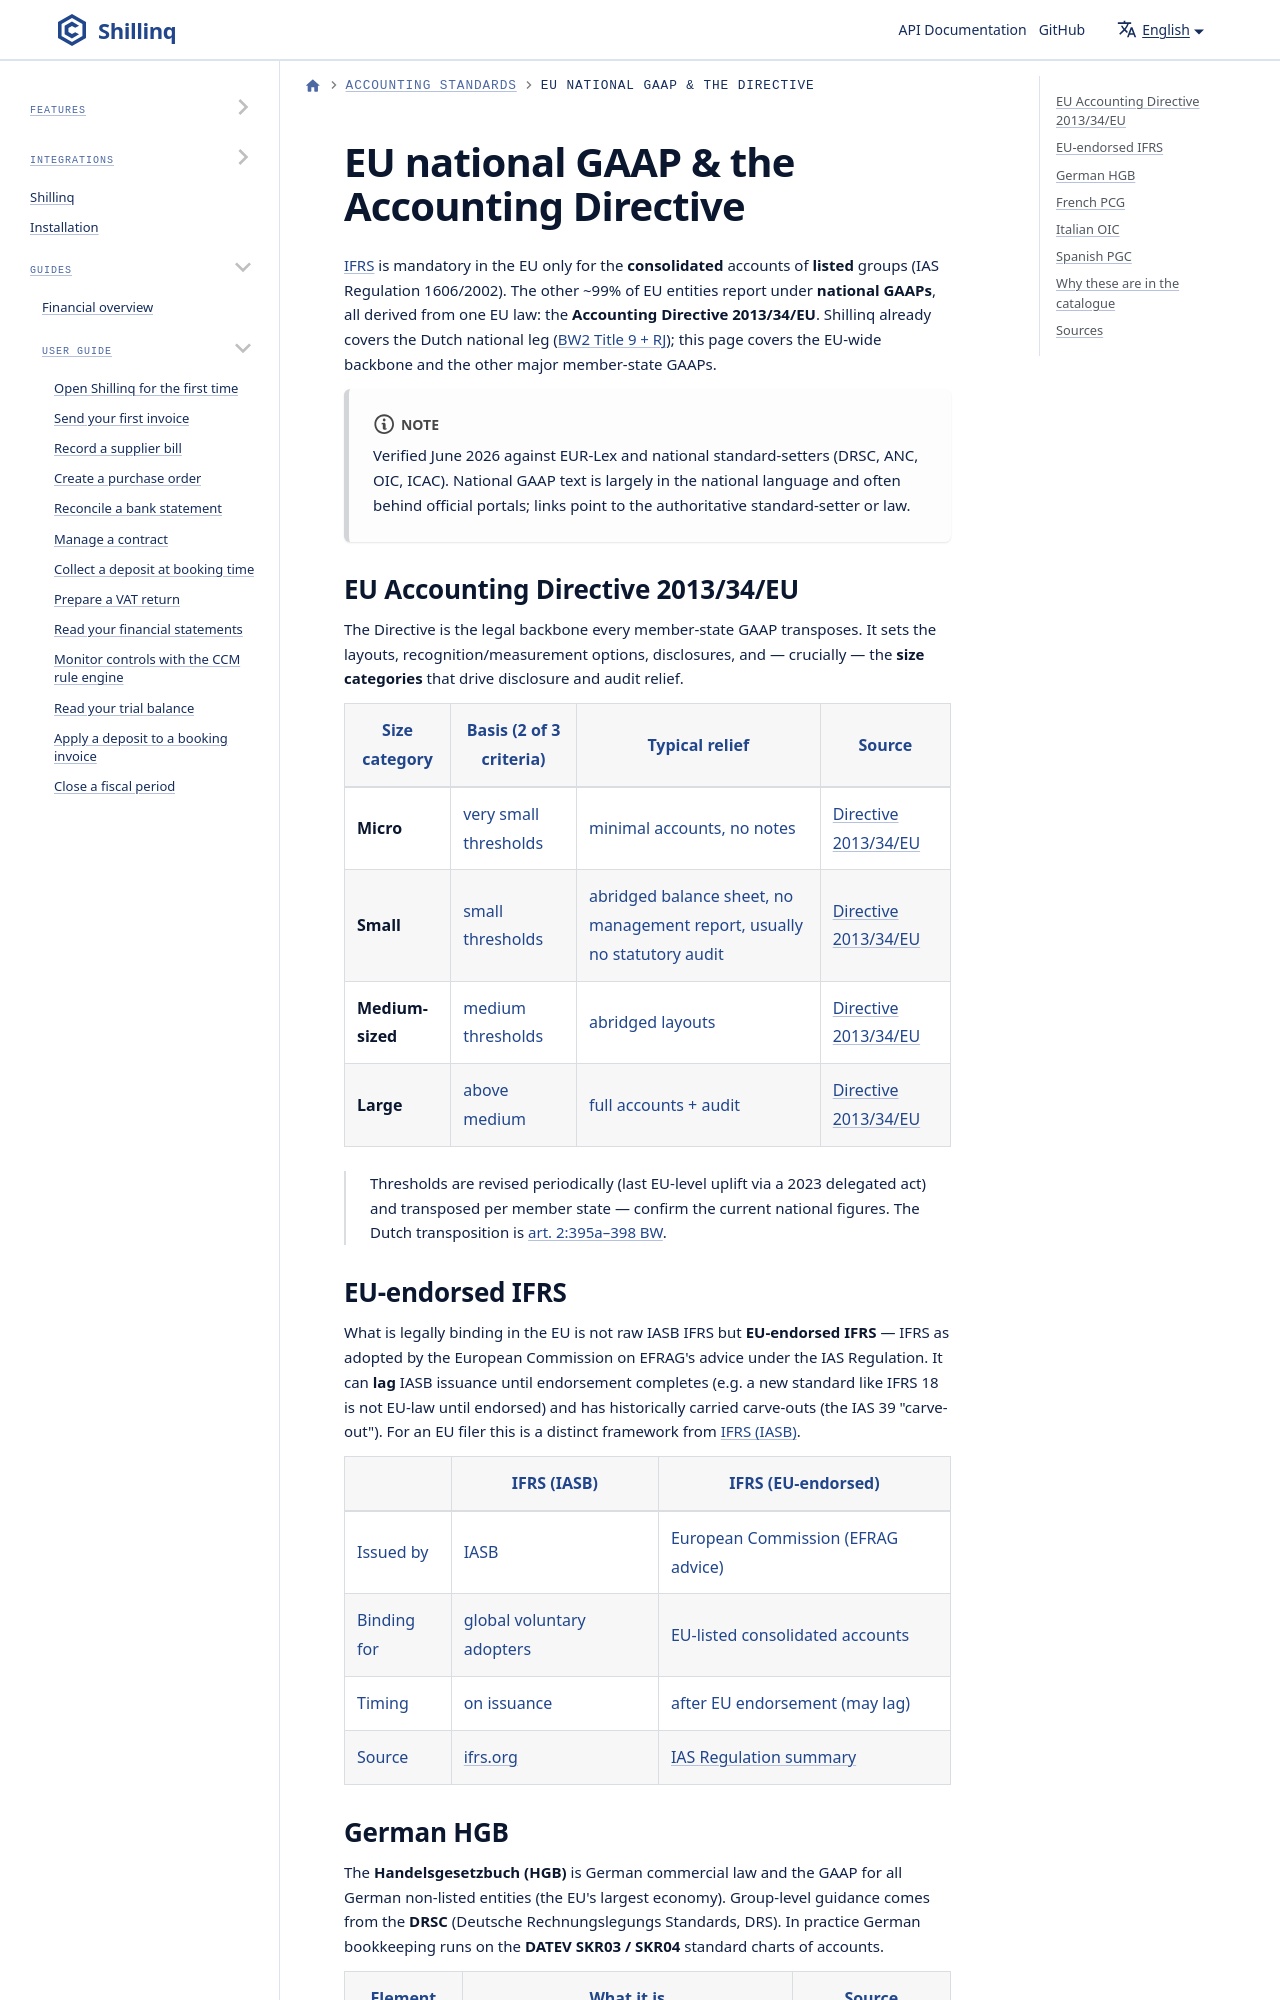

repository: ConductionNL/shillinq · page: docs/standards/eu-national-gaap/index.html · generator: docusaurus

---
sidebar_position: 4
title: EU national GAAP & the Directive
description: The EU layer beneath IFRS — Accounting Directive 2013/34/EU, EU-endorsed IFRS, and the major national GAAPs (German HGB, French PCG, Italian OIC, Spanish PGC).
---

# EU national GAAP & the Accounting Directive

[IFRS](./ifrs.md) is mandatory in the EU only for the **consolidated** accounts of
**listed** groups (IAS Regulation 1606/2002). The other ~99% of EU entities report
under **national GAAPs**, all derived from one EU law: the **Accounting Directive
2013/34/EU**. Shillinq already covers the Dutch national leg
([BW2 Title 9 + RJ](./dutch-gaap.md)); this page covers the EU-wide backbone and
the other major member-state GAAPs.

:::note
Verified June 2026 against EUR-Lex and national standard-setters (DRSC, ANC, OIC,
ICAC). National GAAP text is largely in the national language and often behind
official portals; links point to the authoritative standard-setter or law.
:::
